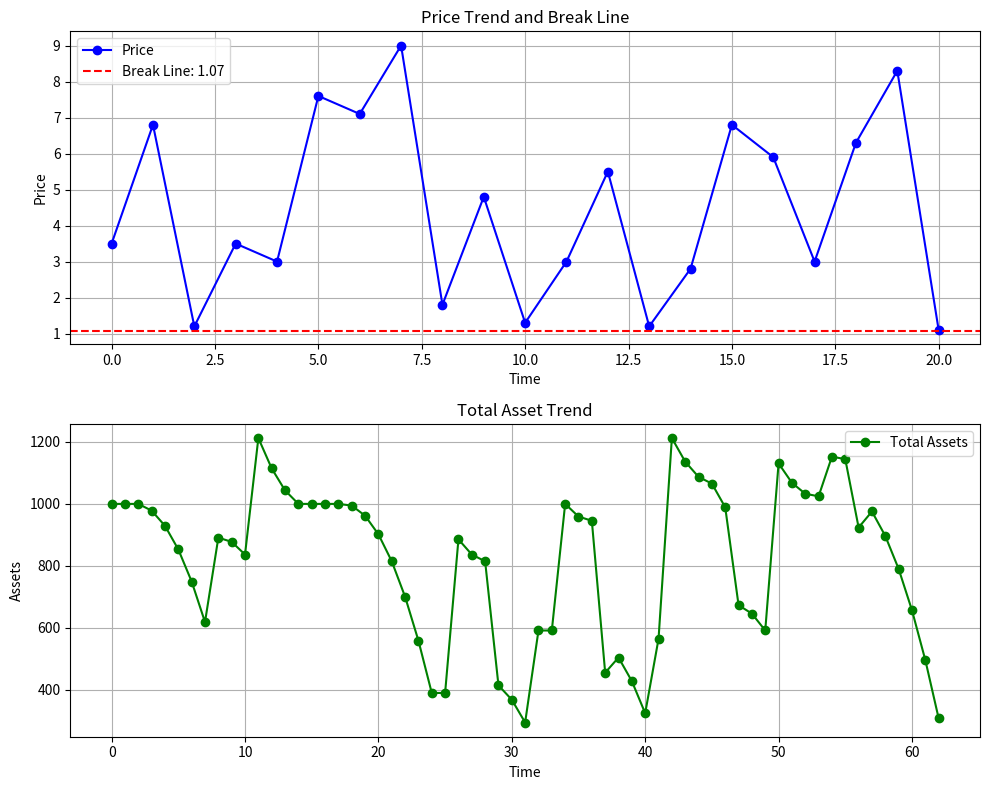

This figure's Python source:
import random
import matplotlib.pyplot as plt


class GridStrategy:
    def __init__(self, config, prices):
        """
        初始化网格策略参数
        :param config: 网格策略的配置参数
        :param prices: 价格数据
        """
        self.upper_bound = config["upper_bound"]
        self.lower_bound = config["lower_bound"]
        self.num_grids = config["num_grids"]
        self.mode = config["mode"]
        self.investment = config["investment"]
        self.leverage = config["leverage"]
        self.prices = prices

        # 二级信息
        self.grid_prices = self.generate_grid()
        self.grid_stocks = [0 for _ in range(len(self.grid_prices))]
        self.strategy = [0 if price <= prices[0] else 1 for price in self.grid_prices]
        self.cash_balance = self.investment
        self.total_assets = []

        # 每网格购买的股票量
        grid_median_price = (self.upper_bound + self.lower_bound) / 2
        self.grid_stock_amount = (self.investment * self.leverage) / (grid_median_price * self.num_grids)

    def generate_grid(self):
        """
        生成网格价格
        :return: 网格价格列表
        """
        if self.mode == "arithmetic":
            step = (self.upper_bound - self.lower_bound) / (self.num_grids - 1)
            grid_prices = [self.lower_bound + i * step for i in range(self.num_grids)]
        elif self.mode == "geometric":
            ratio = (self.upper_bound / self.lower_bound) ** (1 / (self.num_grids - 1))
            grid_prices = [self.lower_bound * (ratio ** i) for i in range(self.num_grids)]
        else:
            raise ValueError("Invalid mode. Choose 'arithmetic' or 'geometric'.")
        return grid_prices

    def break_line(self, now_price, now_stock_nums):
        """
        计算爆仓线
        :param now_price: 当前价格
        :param now_stock_nums: 当前持仓股票总量
        :return: 爆仓价格
        """
        total_stock_nums = now_stock_nums + sum(self.grid_stocks)
        agv_hold_price = (
            (now_price * now_stock_nums + sum([price * stock_nums for price, stock_nums in zip(self.grid_prices, self.grid_stocks)]))
            / total_stock_nums
        )
        return (1 - (1 / self.leverage)) * agv_hold_price

    def execute_trade(self, index, current_price):
        """
        执行网格交易
        :param index: 当前网格的索引
        :param current_price: 当前价格
        """
        if self.strategy[index] == 0:
            # 买入逻辑
            cost = self.grid_prices[index] * self.grid_stock_amount
            if self.cash_balance >= cost:
                self.cash_balance -= cost
                self.grid_stocks[index] += self.grid_stock_amount
                self.strategy[index] = 1
        else:
            # 卖出逻辑
            revenue = self.grid_prices[index] * self.grid_stocks[index]
            self.cash_balance += revenue
            self.grid_stocks[index] = 0
            self.strategy[index] = 0

        # 更新总资产
        total_stocks_value = sum(stock * current_price for stock in self.grid_stocks)
        self.total_assets.append(self.cash_balance + total_stocks_value)
    
    def run_strategy(self):
        """
        执行网格策略
        """
        for i in range(1, len(self.prices)):
            previous_price, current_price = self.prices[i - 1], self.prices[i]
            for j, grid_price in enumerate(self.grid_prices):
                if previous_price <= grid_price <= current_price or current_price <= grid_price <= previous_price:
                    self.execute_trade(j, current_price)
    
    def plot_results(self):
        """
        绘制策略结果，包括价格趋势、总资产变化以及爆仓线
        """
        fig, axs = plt.subplots(2, 1, figsize=(10, 8))

        # 价格走势
        axs[0].plot(self.prices, label="Price", color="blue", marker="o")
        
        # 计算并绘制爆仓线
        now_stock_nums = sum(self.grid_stocks)
        break_price = self.break_line(self.prices[-1], now_stock_nums)
        axs[0].axhline(break_price, color="red", linestyle="--", label=f"Break Line: {break_price:.2f}")

        axs[0].set_title("Price Trend and Break Line")
        axs[0].set_xlabel("Time")
        axs[0].set_ylabel("Price")
        axs[0].legend()
        axs[0].grid()

        # 总资产变化
        axs[1].plot(self.total_assets, label="Total Assets", color="green", marker="o")
        axs[1].set_title("Total Asset Trend")
        axs[1].set_xlabel("Time")
        axs[1].set_ylabel("Assets")
        axs[1].legend()
        axs[1].grid()

        plt.tight_layout()
        plt.show()


def generate_prices(length, min_value, max_value):
    """
    生成一个随机数列表，每个数字有一位小数，相邻两个数不同
    """
    if min_value >= max_value:
        raise ValueError("min_value must be less than max_value")

    prices = []
    prev_price = None

    while len(prices) < length:
        price = round(random.uniform(min_value, max_value), 1)
        if price != prev_price:
            prices.append(price)
            prev_price = price

    return prices


# 使用示例
if __name__ == "__main__":
    random.seed(42)
    prices = generate_prices(length=20, min_value=1.0, max_value=10.0)
    prices = [3.5] + prices
    print("Prices:", prices)

    config = {
        "lower_bound": 1,
        "upper_bound": 10,
        "num_grids": 10,
        "leverage": 1.5,
        "investment": 1000,
        "mode": "arithmetic"
    }

    strategy = GridStrategy(config, prices)
    strategy.run_strategy()
    strategy.plot_results()
